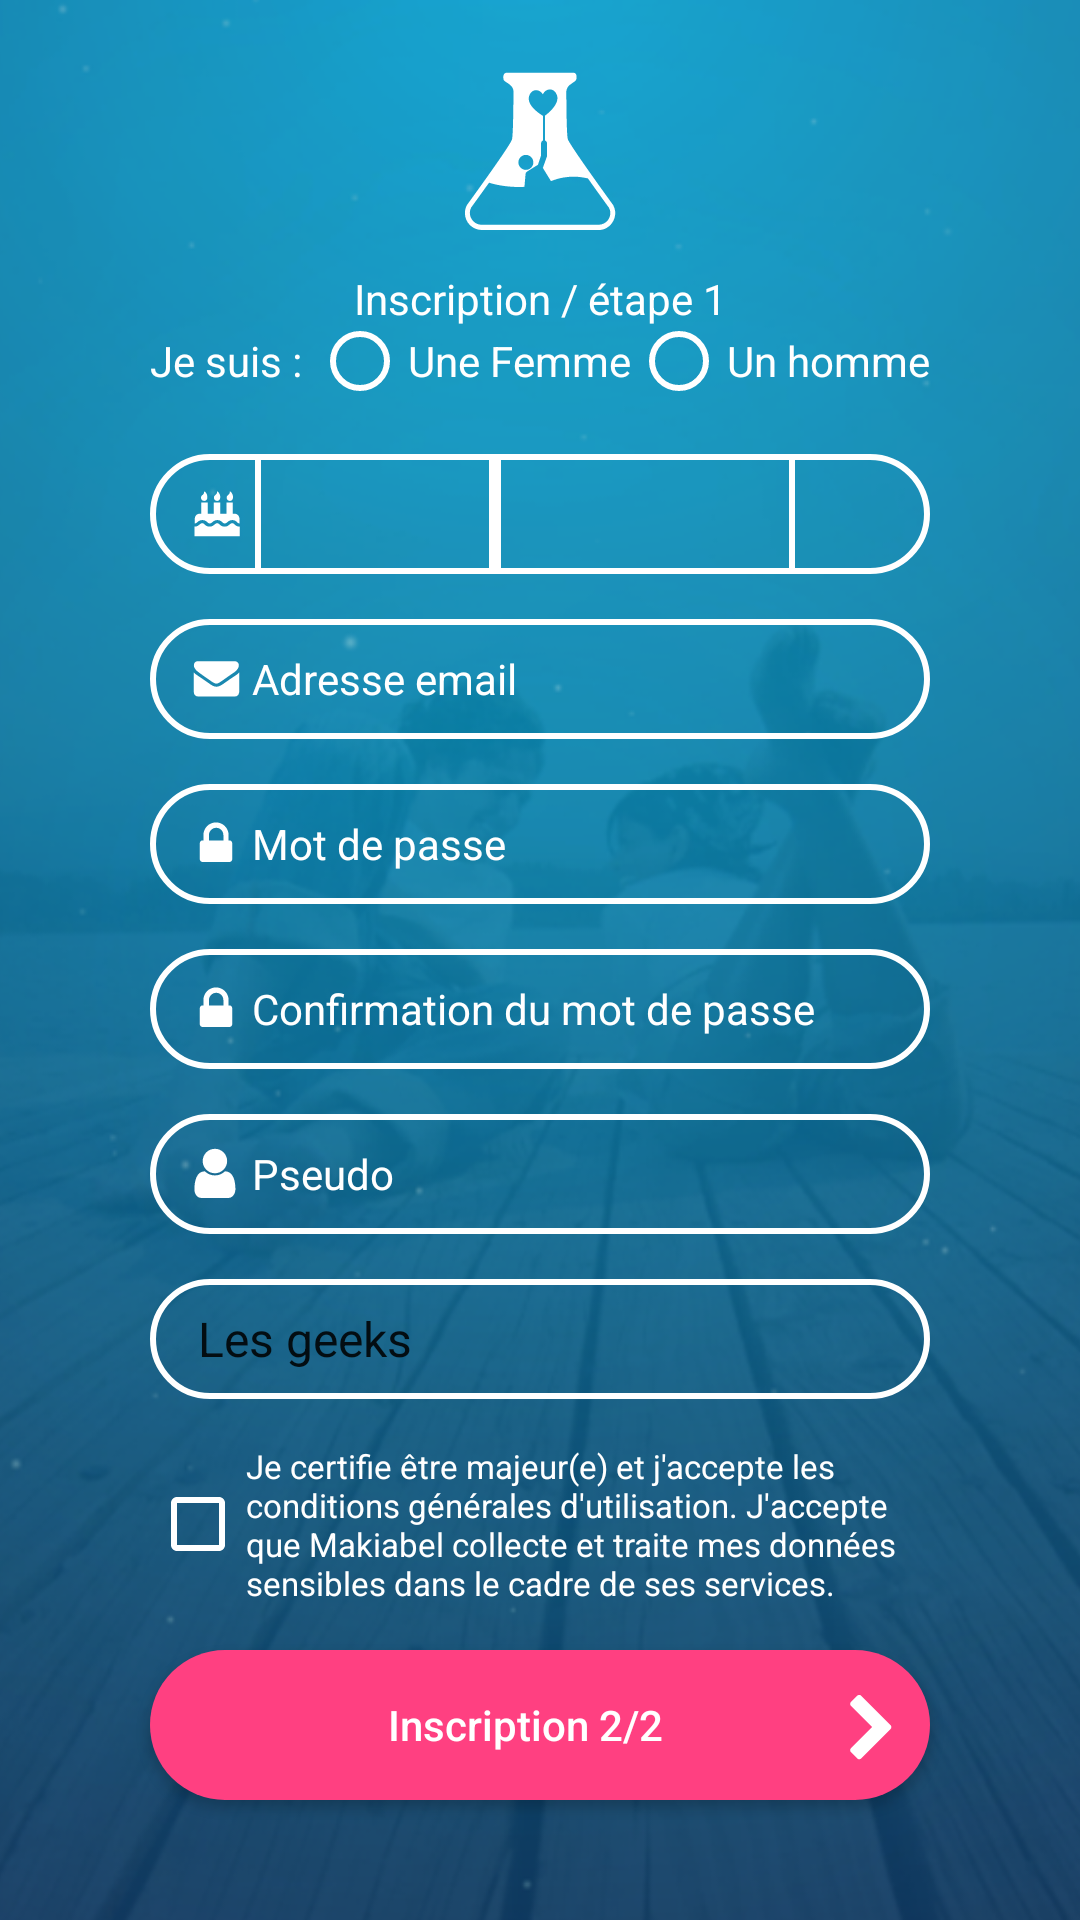

Produce the Android XML layout that renders to this screen, including the resource entries it uses.
<!-- AndroidManifest.xml: application theme MakiaTheme -->
<!-- res/layout/activity_sign_up.xml -->
<?xml version="1.0" encoding="utf-8"?>
<RelativeLayout xmlns:android="http://schemas.android.com/apk/res/android"
    xmlns:tools="http://schemas.android.com/tools"
    android:layout_width="match_parent"
    android:layout_height="match_parent"
    android:descendantFocusability="beforeDescendants"
    android:focusableInTouchMode="true"
    android:id="@+id/r">

    <ImageView
        android:id="@+id/Splash"
        android:layout_width="match_parent"
        android:layout_height="match_parent"
        android:scaleType="centerCrop"
        android:src="@drawable/bg"
        />

    <LinearLayout
        android:layout_width="match_parent"
        android:layout_height="match_parent"
        android:orientation="vertical"
        android:gravity="center_horizontal"
        android:layout_centerHorizontal="true">

        <ImageView
            android:id="@+id/logoSplash"
            android:layout_marginTop="20dp"
            android:layout_width="60dp"
            android:layout_height="60dp"
            android:layout_centerHorizontal="true"
            android:src="@drawable/ic_logo_mkb_solo" />

        <TextView
            android:layout_width="match_parent"
            android:layout_height="wrap_content"
            android:layout_marginTop="10dp"
            android:textAlignment="center"
            android:text="Inscription / étape 1"
            android:textColor="@android:color/white"/>

    </LinearLayout>


    <LinearLayout
        android:layout_width="match_parent"
        android:layout_height="match_parent"
        android:orientation="vertical"
        android:gravity="bottom"
        android:layout_alignParentBottom="true"
        android:layout_centerHorizontal="true">

        <LinearLayout
            android:layout_width="wrap_content"
            android:layout_height="wrap_content"
            android:orientation="horizontal"
            android:layout_gravity="center"
            android:layout_marginBottom="15dp"
            android:gravity="bottom">

            <TextView
                android:layout_width="wrap_content"
                android:layout_height="wrap_content"
                android:text="Je suis : "
                android:layout_gravity="center_vertical"
                android:textColor="@android:color/white"/>

            <RadioGroup
                android:id="@+id/group_radioSex"
                android:orientation="horizontal"
                android:layout_width="wrap_content"
                android:layout_height="wrap_content" >

                <RadioButton
                    android:id="@+id/femme"
                    android:layout_width="wrap_content"
                    android:layout_height="wrap_content"
                    android:textColor="@android:color/white"
                    android:text="Une Femme"
                    android:buttonTint="@android:color/white"/>

                <RadioButton
                    android:id="@+id/homme"
                    android:layout_width="wrap_content"
                    android:layout_height="wrap_content"
                    android:textColor="@android:color/white"
                    android:text="Un homme"
                    android:buttonTint="@android:color/white"/>

            </RadioGroup>

        </LinearLayout>


        <LinearLayout
            android:layout_width="match_parent"
            android:layout_height="40dp"
            android:layout_marginLeft="50dp"
            android:layout_marginRight="50dp"
            android:orientation="horizontal"
            android:layout_gravity="center"
            android:layout_marginBottom="15dp"
            android:background="@drawable/input_stroke_white">

            <View
                android:background="@drawable/ic_birthday"
                android:layout_width="25dp"
                android:layout_gravity="center"
                android:layout_height="25dp"/>

            <Spinner
                android:id="@+id/old_day"
                android:layout_width="80dp"
                android:layout_height="40dp"
                android:background="@drawable/forme_stroke_white_no_radius" />

            <Spinner
                android:id="@+id/old_month"
                android:layout_width="100dp"
                android:layout_height="40dp"
                android:background="@drawable/forme_stroke_white_no_radius" />

            <Spinner
                android:id="@+id/old_year"
                android:layout_width="90dp"
                android:layout_height="40dp" />


        </LinearLayout>




        <EditText
            android:drawableLeft="@drawable/ic_mail"
            android:id="@+id/email"
            android:textColorHint="#ffffff"
            android:textColor="#2ecc71"
            android:layout_width="match_parent"
            android:layout_height="40dp"
            android:layout_marginLeft="50dp"
            android:layout_marginRight="50dp"
            android:layout_centerHorizontal="true"
            android:layout_marginBottom="15dp"
            android:textSize="14dp"
            android:layout_gravity="center"
            android:hint="Adresse email"
            android:inputType="textPersonName"
            android:background="@drawable/input_stroke_white"/>

        <EditText
            android:drawableLeft="@drawable/ic_lock"
            android:id="@+id/password"
            android:layout_width="match_parent"
            android:layout_marginLeft="50dp"
            android:layout_marginRight="50dp"
            android:textColorHint="#ffffff"
            android:textColor="#2ecc71"
            android:layout_height="40dp"
            android:layout_centerHorizontal="true"
            android:layout_gravity="center"
            android:layout_marginBottom="15dp"
            android:textSize="14dp"
            android:hint="Mot de passe"
            android:inputType="textPersonName"
            android:background="@drawable/input_stroke_white"/>

        <EditText
            android:drawableLeft="@drawable/ic_lock"
            android:id="@+id/passwordConfirm"
            android:textColorHint="#ffffff"
            android:textColor="#2ecc71"
            android:layout_width="match_parent"
            android:layout_height="40dp"
            android:layout_marginLeft="50dp"
            android:layout_marginRight="50dp"
            android:layout_centerHorizontal="true"
            android:layout_marginBottom="15dp"
            android:textSize="14dp"
            android:layout_gravity="center"
            android:hint="Confirmation du mot de passe"
            android:inputType="textPersonName"
            android:background="@drawable/input_stroke_white"/>

        <EditText
            android:drawableLeft="@drawable/ic_account"
            android:id="@+id/pseudo"
            android:layout_width="match_parent"
            android:layout_marginLeft="50dp"
            android:layout_marginRight="50dp"
            android:textColorHint="#ffffff"
            android:textColor="#2ecc71"
            android:layout_height="40dp"
            android:layout_centerHorizontal="true"
            android:layout_gravity="center"
            android:layout_marginBottom="15dp"
            android:textSize="14dp"
            android:hint="Pseudo"
            android:inputType="textPersonName"
            android:background="@drawable/input_stroke_white"/>

        <Spinner
            android:id="@+id/brotherhood"
            android:layout_marginLeft="50dp"
            android:layout_marginRight="50dp"
            android:layout_marginBottom="15dp"
            android:layout_width="match_parent"
            android:layout_height="40dp"
            android:entries="@array/country_arrays"
            android:prompt="@string/country_prompt"
            android:paddingLeft="8dp"
            android:background="@drawable/input_stroke_white" />

        <CheckBox
            android:id="@+id/checkBox"
            android:layout_width="match_parent"
            android:layout_marginLeft="50dp"
            android:layout_marginRight="50dp"
            android:textColor="@android:color/white"
            android:buttonTint="@android:color/white"
            android:layout_marginBottom="15dp"
            android:textSize="11dp"
            android:layout_height="wrap_content"
            android:text="Je certifie être majeur(e) et j'accepte les conditions générales d'utilisation. J'accepte que Makiabel collecte et traite mes données sensibles dans le cadre de ses services." />

        <Button
            android:drawableRight="@drawable/ic_chevron_right"
            android:id="@+id/SignUp"
            android:layout_width="match_parent"
            android:layout_marginBottom="40dp"
            android:layout_height="50dp"
            android:layout_marginLeft="50dp"
            android:paddingLeft="30dp"
            android:layout_marginRight="50dp"
            android:background="@drawable/btn_pink"
            android:textColor="@android:color/white"
            android:text="Inscription 2/2"
            android:elevation="5dp"
            android:textAllCaps="false" />


    </LinearLayout>
</RelativeLayout>
<!-- resources referenced by this layout -->
<resources>
  <string-array name="country_arrays">
          <item>Les geeks</item>
          <item>United States</item>
          <item>Indonesia</item>
          <item>France</item>
          <item>Italy</item>
          <item>Singapore</item>
      </string-array>
  <!-- drawable btn_pink (drawable) -->
  <?xml version="1.0" encoding="utf-8"?>
  <shape xmlns:android="http://schemas.android.com/apk/res/android" android:shape="rectangle" >
      <corners
          android:radius="50dp"
          />
      <solid
          android:color="#ff4081"
          />
      <padding
          android:left="0dp"
          android:top="0dp"
          android:right="0dp"
          android:bottom="0dp"
          />
      <size
          android:width="270dp"
          android:height="60dp"
          />
  </shape>
  <!-- drawable forme_stroke_white_no_radius (drawable) -->
  <?xml version="1.0" encoding="utf-8"?>
  <shape xmlns:android="http://schemas.android.com/apk/res/android" android:shape="rectangle" >
      <solid
          android:color="#00ffffff"
          />
      <padding
          android:left="10dp"
          android:top="0dp"
          android:right="0dp"
          android:bottom="0dp"
          />
      <size
          android:width="270dp"
          android:height="60dp"
          />
      <stroke
          android:width="2dp"
          android:color="#ffffff"
          />
  </shape>
  <!-- drawable ic_account (drawable) -->
  <vector android:height="24dp" android:viewportHeight="40.0"
      android:viewportWidth="40.0" android:width="24dp" xmlns:android="http://schemas.android.com/apk/res/android">
      <path android:fillColor="#FFFFFF" android:pathData="M27,33.3H11.8c-2.1,0 -3.8,-2.1 -3.8,-4.7c0,-4.7 1.2,-10.1 5.8,-10.1c1.4,1.4 3.4,2.3 5.6,2.3s4.1,-0.9 5.6,-2.3c4.6,0 5.8,5.4 5.8,10.1C30.7,31.2 29,33.3 27,33.3zM19.4,19.6c-3.8,0 -6.8,-3.1 -6.8,-6.8S15.6,6 19.4,6c3.8,0 6.8,3.1 6.8,6.8S23.1,19.6 19.4,19.6z"/>
  </vector>
  <!-- drawable ic_chevron_right (drawable) -->
  <vector xmlns:android="http://schemas.android.com/apk/res/android"
          android:width="40dp"
          android:height="40dp"
          android:viewportWidth="40.0"
          android:viewportHeight="40.0">
      <path
          android:fillColor="#FFFFFF"
          android:pathData="M26.9,20.1c0.3,0.3 0.3,0.9 0,1.2L17,31.2c-0.3,0.3 -0.9,0.3 -1.2,0L13.6,29c-0.3,-0.3 -0.3,-0.9 0,-1.2l7.1,-7.1l-7.1,-7.1c-0.3,-0.3 -0.3,-0.9 0,-1.2l2.2,-2.2c0.3,-0.3 0.9,-0.3 1.2,0L26.9,20.1z"/>
  </vector>
  <!-- drawable ic_lock (drawable) -->
  <vector android:height="24dp" android:viewportHeight="40.0"
      android:viewportWidth="40.0" android:width="24dp" xmlns:android="http://schemas.android.com/apk/res/android">
      <path android:fillColor="#FFFFFF" android:pathData="M29,28.5c0,0.8 -0.7,1.5 -1.5,1.5h-15c-0.8,0 -1.5,-0.7 -1.5,-1.5v-9c0,-0.8 0.7,-1.5 1.5,-1.5h0.5v-3c0,-3.8 3.1,-7 7,-7c3.8,0 7,3.1 7,7v3h0.5c0.8,0 1.5,0.7 1.5,1.5V28.5zM24.1,18v-3c0,-2.2 -1.8,-4 -4,-4c-2.2,0 -4,1.8 -4,4v3H24.1z"/>
  </vector>
  <string name="country_prompt">Choisissez une confrérie</string>
  <style name="MakiaTheme" parent="MakiaTheme.Base">
  
          <item name="android:statusBarColor">@color/darkBlue</item>
          <item name="android:navigationBarColor">@color/darkBlue</item>
      </style>
  <style name="MakiaTheme.Base" parent="Theme.AppCompat.Light.DarkActionBar">
          <item name="windowNoTitle">true</item>
          <item name="windowActionBar">false</item>
          <item name="colorPrimary">@color/colorPrimary</item>
          <item name="colorPrimaryDark">@color/colorPrimaryDark</item>
          <item name="colorAccent">@color/colorAccent</item>
      </style>
  <color name="darkBlue">#116787</color>
  <color name="colorPrimary">#2c3e50</color>
  <color name="colorPrimaryDark">#1c2833</color>
  <color name="colorAccent">#3e9ac9</color>
</resources>
